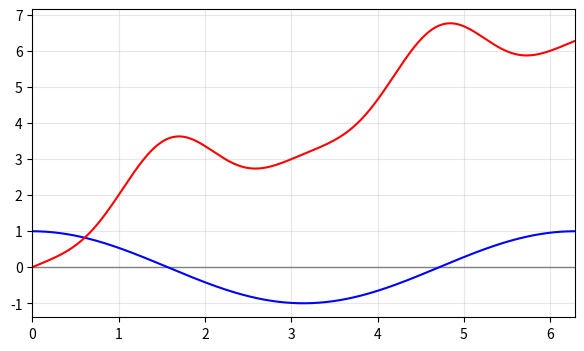

Reproduce this figure in Python.
import numpy as np
import matplotlib.pyplot as plt

# 1. Create an array of x-values from 0 to pi/2
x = np.linspace(0, 2*np.pi, 400)

# 2. Define the function: sin(x) - cos(2x)
y1 = np.cos(x)
y2 = x + 2*np.sin(x)**4

# 3. Identify the zero crossing near x = pi/6 for reference
x_cross = np.pi/6  # We’ve already found sin(x) = 1/2 is the point of sign change
y_cross = 0        # zero at that point

# 4. Create the figure and axis
fig, ax = plt.subplots(figsize=(7, 4))
plt.axhline(0, color='gray', linewidth=1)  # horizontal axis

# 5. Plot the function
ax.plot(x, y1, color='blue')
ax.plot(x, y2, color="red")

# 7. Format the axes and add labels
plt.xlim(0, 2*np.pi)
#plt.ylim(-10, 10)
plt.grid(True, alpha=0.3)

# 8. Show the plot
plt.show()
